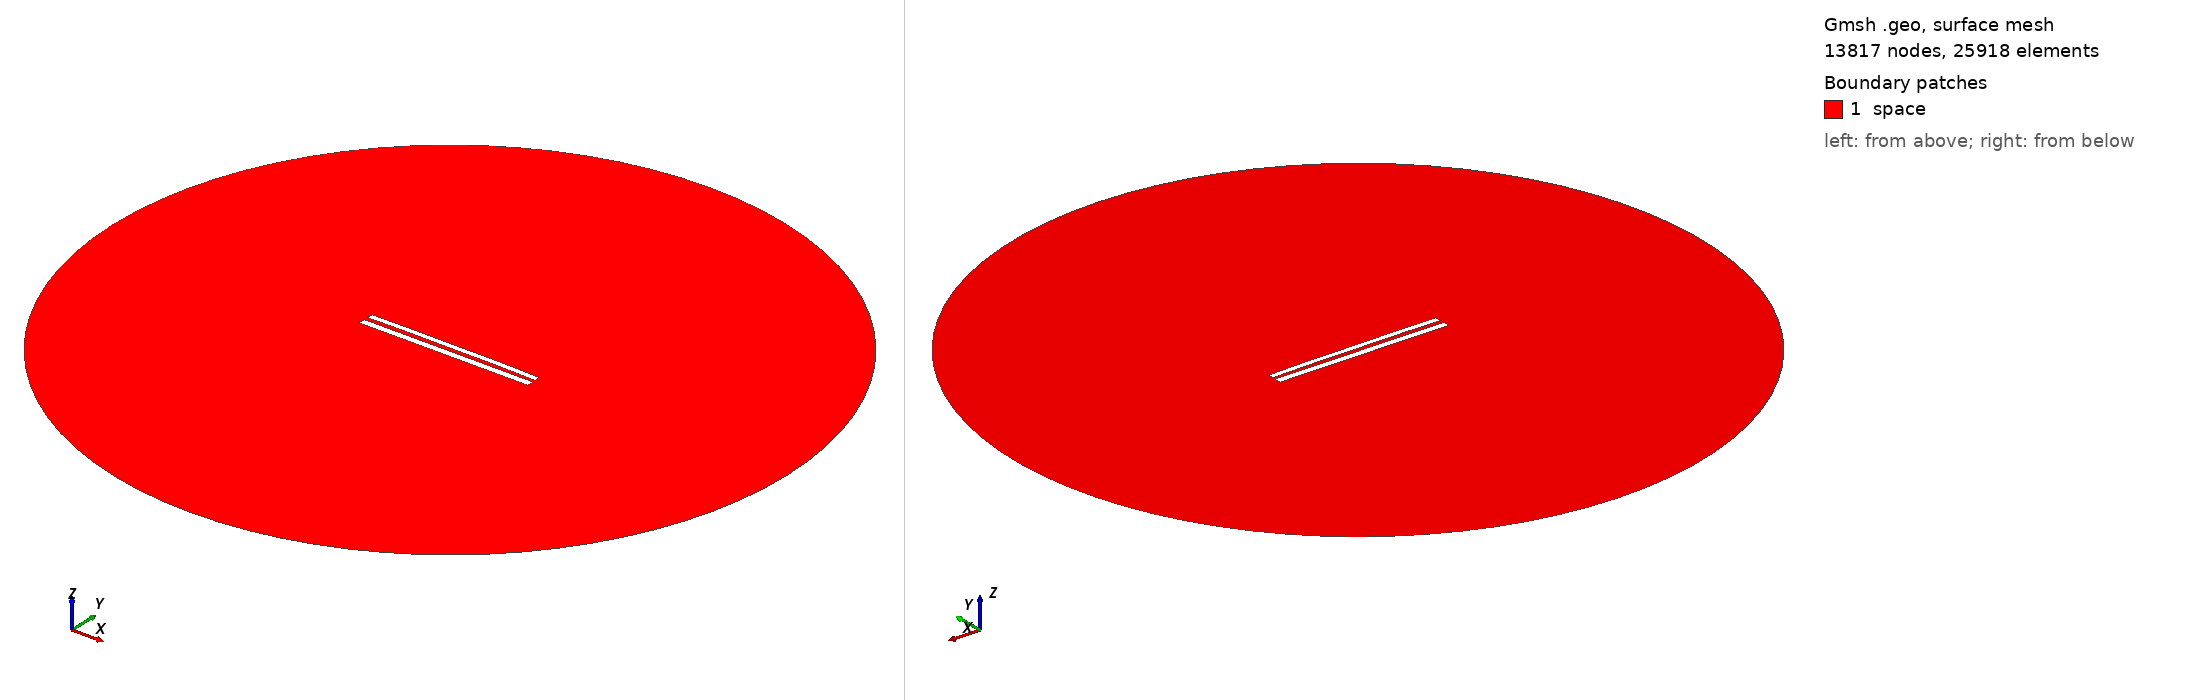

Gmsh geometry script, surface-meshed: 13817 nodes, 25918 surface elements. Boundary patches (legend numbers): 1 space. Left view from above one corner, right view from below the opposite corner. Legend entries are the model's physical surfaces. The drawing asked Gmsh for element sizes between 1% and 20% of the model's largest extent; the script's own settings can give other sizes.

=== 8864.geo (drawn) ===
//---------------------------------------
// Geometry kernel
//---------------------------------------

SetFactory("OpenCASCADE");



//---------------------------------------
// Parameters of the geometry
//---------------------------------------

// Overetch of the upper plate
overetch = 0.25;

// Distance between the plates
distance = 2.5;

// Discretization over the x axis (for the deformation)
nx = 50; 

// Length of the plate
L = 100 - overetch; 

// Number of modes
n = 4; 

// 1st mode coefficient
coeff(1) = -0.15;
beta(1) = 0.596864 * 3.1415926535 / L;

// 2nd mode coefficient
coeff(2) = 0.15;
beta(2) = 1.49418 * 3.1415926535 / L;

// 3rd mode coefficient
coeff(3) = 0.0;
beta(3) = 2.50025 * 3.1415926535 / L;

// 4th mode coefficient
coeff(4) = 0.07499999999999998;
beta(4) = 3.49999 * 3.1415926535 / L;



//---------------------------------------
// Upper plate (deformed rectangle)
//---------------------------------------

// Coordiantes of the upper plate
xmin = -50;
xmax = 50 - overetch;

// Height of the upper plate
yheight = 4 - 2 * overetch;

// Indexes of the points
UpperID[] = {};
LowerID[] = {};
LeftID[] = {};
RightID[] = {};

// Point index
p = 1;

// Horizontal edges
For i In {1:nx}
    x = xmin + (i-1)*(xmax - xmin)/(nx-1);

    y_bottom = distance / 2 + overetch;
    For j In {1:n}
        C = (Cosh(beta(j)*L) + Cos(beta(j)*L)) / (Sinh(beta(j)*L) + Sin(beta(j)*L));
        y_bottom  = y_bottom + coeff(j) * (Cosh(beta(j)*(x+50)) - Cos(beta(j)*(x+50)) - C * (Sinh(beta(j)*(x+50)) - Sin(beta(j)*(x+50))));
    EndFor

    y_top = y_bottom + yheight;

    Point(p) = {x, y_top, 0, 1.0};
    UpperID[i] = p;
    p = p + 1;

    Point(p) = {x, y_bottom, 0, 1.0};
    LowerID[i] = p;
    p = p + 1;
EndFor

// Create point lists
UpperPts[] = {}; LowerPts[] = {};
For i In {1:nx}
  UpperPts[] += {UpperID[i]};
  LowerPts[] += {LowerID[i]};
EndFor

// Build splines
Spline(1) = {UpperPts[]};
Spline(2) = {LowerPts[]};
Line(3) = {LowerPts[nx-1], UpperPts[nx-1]};
Line(4) = {LowerPts[0], UpperPts[0]};

// Build the plane surface
Curve Loop(1) = {2, 3, -1, -4};
Plane Surface(1) = {1};



//---------------------------------------
// Lower plate (rectangle)
//---------------------------------------

// Vertices
Point(1001) = {-50, -1, 0, 1.0};
Point(1002) = { 50, -1, 0, 1.0};
Point(1003) = { 50,  -5, 0, 1.0};
Point(1004) = {-50,  -5, 0, 1.0};

// Edges
Line(5) = {1001, 1002};
Line(6) = {1002, 1003};
Line(7) = {1003, 1004};
Line(8) = {1004, 1001};

// Plane surface
Line Loop(2) = {5, 6, 7, 8};
Plane Surface(2) = {2}; 



//---------------------------------------
// Outer (fictious) boundary
//---------------------------------------

// Points
Point(1005) = {0, 0, 0};       // Center
Point(1006) = {200, 0, 0};     // Start point
Point(1007) = {0, 200, 0};     // 90 degrees
Point(1008) = {-200, 0, 0};    // 180 degrees
Point(1009) = {0, -200, 0};    // 270 degrees

// Circle arcs (each needs start, center, end)
Circle(9) = {1006, 1005, 1007};
Circle(10) = {1007, 1005, 1008};
Circle(11) = {1008, 1005, 1009};
Circle(12) = {1009, 1005, 1006};

// Plane surface for the entire domain
Curve Loop(3) = {9, 10, 11, 12};
Surface(3) = {3};

// Subtract the plates from the whole domain to obtain the actual domain where we want to solve the equations
BooleanDifference{ Surface{3}; Delete; }{ Surface{1}; Surface{2}; Delete; }




//---------------------------------------
// Transfinite Lines/Curves
//---------------------------------------

// Set the number of points on the boundaries
r = 7;

// Plates
Transfinite Curve {1, 2} = 50*r Using Progression 1;
Transfinite Curve {3, 4} = 2*r Using Progression 1;
Transfinite Line {5, 7} = 50*r Using Progression 1;
Transfinite Line {6, 8} = 2*r Using Progression 1;

// Outer boundary
Transfinite Line {9, 10, 11, 12} = 20 Using Progression 1;



//---------------------------------------
// Physical groups
//---------------------------------------                

// Physical curves (boundaries)
Physical Line("force_segment", 10) = {2};
Physical Line("upper_plate", 11) = {1, 3, 4};
Physical Line("lower_plate", 12) = {5, 6, 7, 8};
Physical Line("boundary", 20) = {9, 10, 11, 12};

// Physical Surfaces
Physical Surface("space", 30) = {3};



//---------------------------------------
// 6. Generate the Mesh
//---------------------------------------

// 2D mesh generation
Mesh 2;
